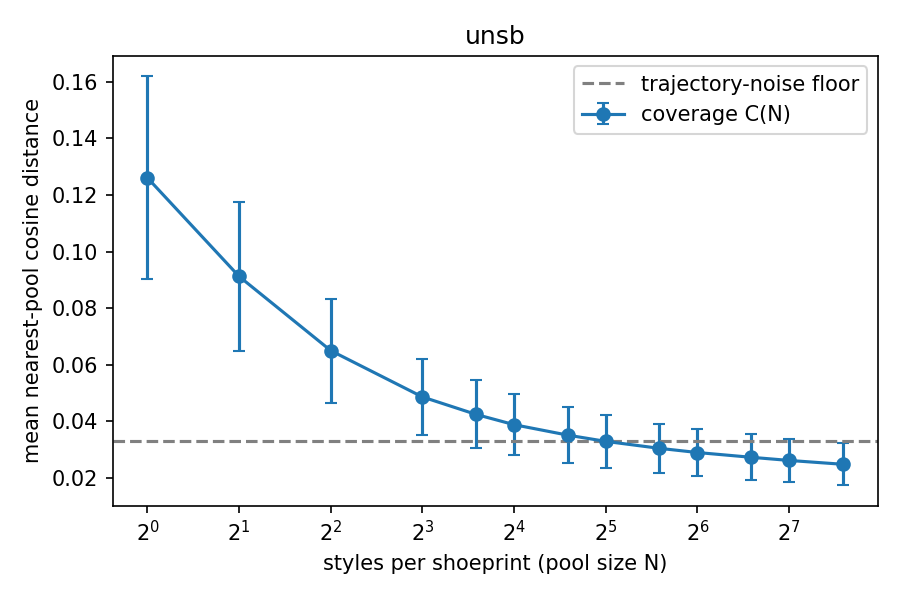

The file beside this chart, header and first rows:
pool_size, coverage_mean, coverage_std, rel_residual
1, 0.126, 0.03586, 1
2, 0.09121, 0.02643, 0.6258
4, 0.065, 0.01838, 0.3443
8, 0.04863, 0.01346, 0.1685
12, 0.04246, 0.01202, 0.1022
16, 0.03883, 0.01073, 0.0632
24, 0.03515, 0.009935, 0.0236
32, 0.03294, 0.009293, -0.0001
48, 0.03048, 0.008758, -0.0265
64, 0.029, 0.008358, -0.0424
96, 0.02732, 0.008055, -0.0605
128, 0.0262, 0.007746, -0.0724
192, 0.02484, 0.007410, -0.0870
# noise_floor, 0.03295
